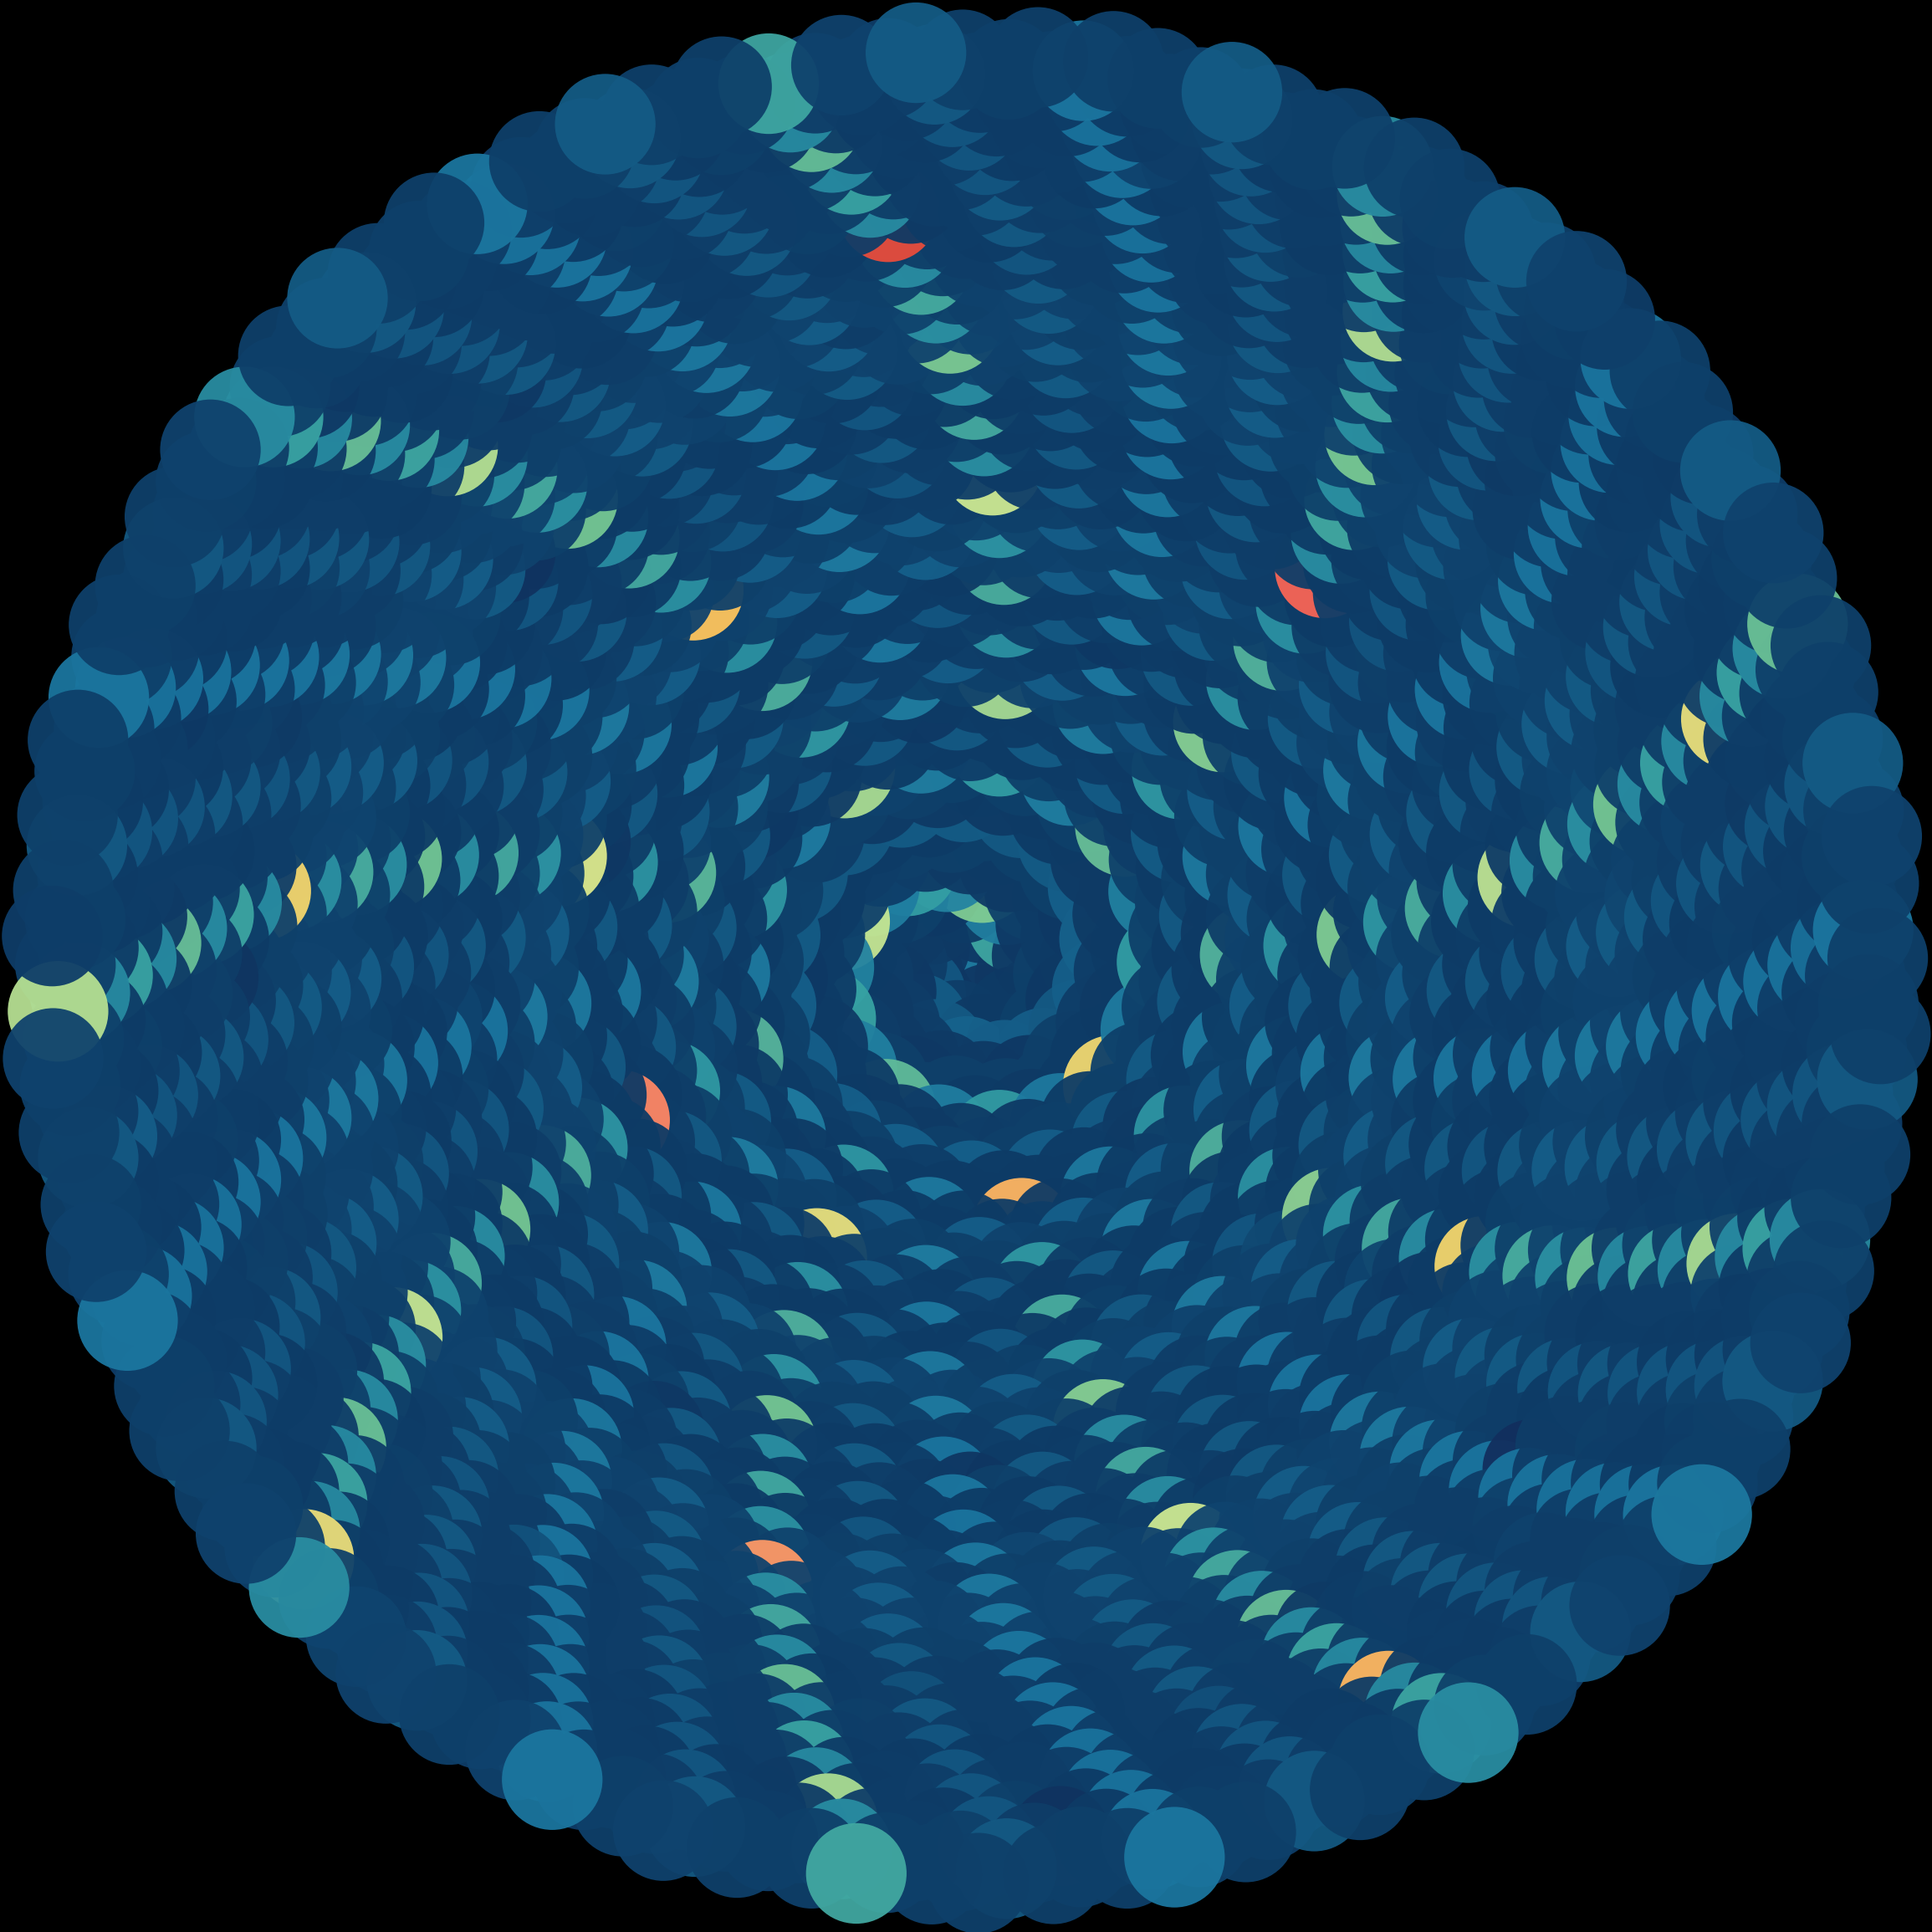

Source code (Python):
"""
sunflower_attempt.py — phyllotaxis sunflower of RLE statistics

Each monoid n placed at (sqrt(n), n * golden_angle). Color encodes
the mean 0-run length. The golden angle has no relationship to
powers of 2, so v_2 structure creates interference spirals with
the Fibonacci lattice.
"""

import sys, os

_here = os.path.dirname(os.path.abspath(__file__))
sys.path.insert(0, os.path.join(_here, '..', '..', 'binary'))
sys.path.insert(0, os.path.join(_here, '..', '..', 'core'))

import numpy as np
import matplotlib.pyplot as plt
from matplotlib.colors import LinearSegmentedColormap, Normalize
from binary_core import binary_stream, rle


N_MAX = 3000
TARGET_BITS = 15_000
MAX_RUN = 32
PRIMES_PER_N = 2000

GOLDEN_ANGLE = np.pi * (3 - np.sqrt(5))  # ~137.508 degrees


# ── Compute ──────────────────────────────────────────────────────────

print(f"Computing mean 0-run length for n=1..{N_MAX}...")

mean_zero_run = np.zeros(N_MAX)
mean_one_run  = np.zeros(N_MAX)

for idx in range(N_MAX):
    n = idx + 1
    if n % 500 == 0:
        print(f"  n = {n}...")

    bits = binary_stream(n, count=PRIMES_PER_N)[:TARGET_BITS]
    runs = rle(bits)

    zero_lengths = []
    one_lengths = []
    for val, length in runs:
        if val == 0:
            zero_lengths.append(length)
        else:
            one_lengths.append(length)

    mean_zero_run[idx] = np.mean(zero_lengths) if zero_lengths else 1.0
    mean_one_run[idx]  = np.mean(one_lengths) if one_lengths else 1.0


# ── Phyllotaxis layout ───────────────────────────────────────────────

print("Building sunflower...")

ns = np.arange(1, N_MAX + 1, dtype=float)
theta = ns * GOLDEN_ANGLE
r = np.sqrt(ns)

# Scale to fill a disk
r_max = np.sqrt(N_MAX)
scale = 950.0 / r_max
x = 1000 + scale * r * np.cos(theta)
y = 1000 + scale * r * np.sin(theta)

# Dot size: decreasing slightly with n so inner seeds are visible
# but outer seeds don't overlap
base_size = 18000.0 / N_MAX  # area units for scatter
sizes = np.full(N_MAX, base_size)


# ── Render ───────────────────────────────────────────────────────────

print("Rendering...")

cmap = LinearSegmentedColormap.from_list('sunflower', [
    '#0a0a2e',
    '#1a1a4e',
    '#0d3b66',
    '#1a759f',
    '#34a0a4',
    '#76c893',
    '#d9ed92',
    '#ffcc5c',
    '#ff9966',
    '#ff6f61',
    '#e74c3c',
])

fig, ax = plt.subplots(figsize=(20, 20))
fig.patch.set_facecolor('#000000')
ax.set_facecolor('#000000')
ax.set_xlim(0, 2000)
ax.set_ylim(0, 2000)
ax.set_aspect('equal')
ax.set_axis_off()

norm = Normalize(vmin=1.0, vmax=mean_zero_run.max())

# Size seeds so they nearly touch: approximate area per seed
# at mid-radius. The spacing between seeds ~ scale * 0.5/sqrt(n_mid).
# We want dot diameter ≈ that spacing.
seed_area = 2.5 * (2000.0 / np.sqrt(N_MAX))**2
sizes = np.full(N_MAX, seed_area)

ax.scatter(x, y, c=mean_zero_run, cmap=cmap, norm=norm,
           s=sizes, edgecolors='none', alpha=0.95)

plt.savefig('sunflower_attempt.png', dpi=150, pad_inches=0,
            bbox_inches='tight', facecolor='#000000')
print("-> sunflower_attempt.png")

# Quick stats
print(f"\nMean 0-run length range: {mean_zero_run.min():.3f} to {mean_zero_run.max():.3f}")
print(f"Top 5 by mean 0-run length:")
top = np.argsort(mean_zero_run)[-5:][::-1]
for i in top:
    n = i + 1
    v = 0
    tmp = n
    while tmp % 2 == 0:
        v += 1
        tmp //= 2
    print(f"  n={n:5d} (v_2={v}): mean 0-run = {mean_zero_run[i]:.3f}")
